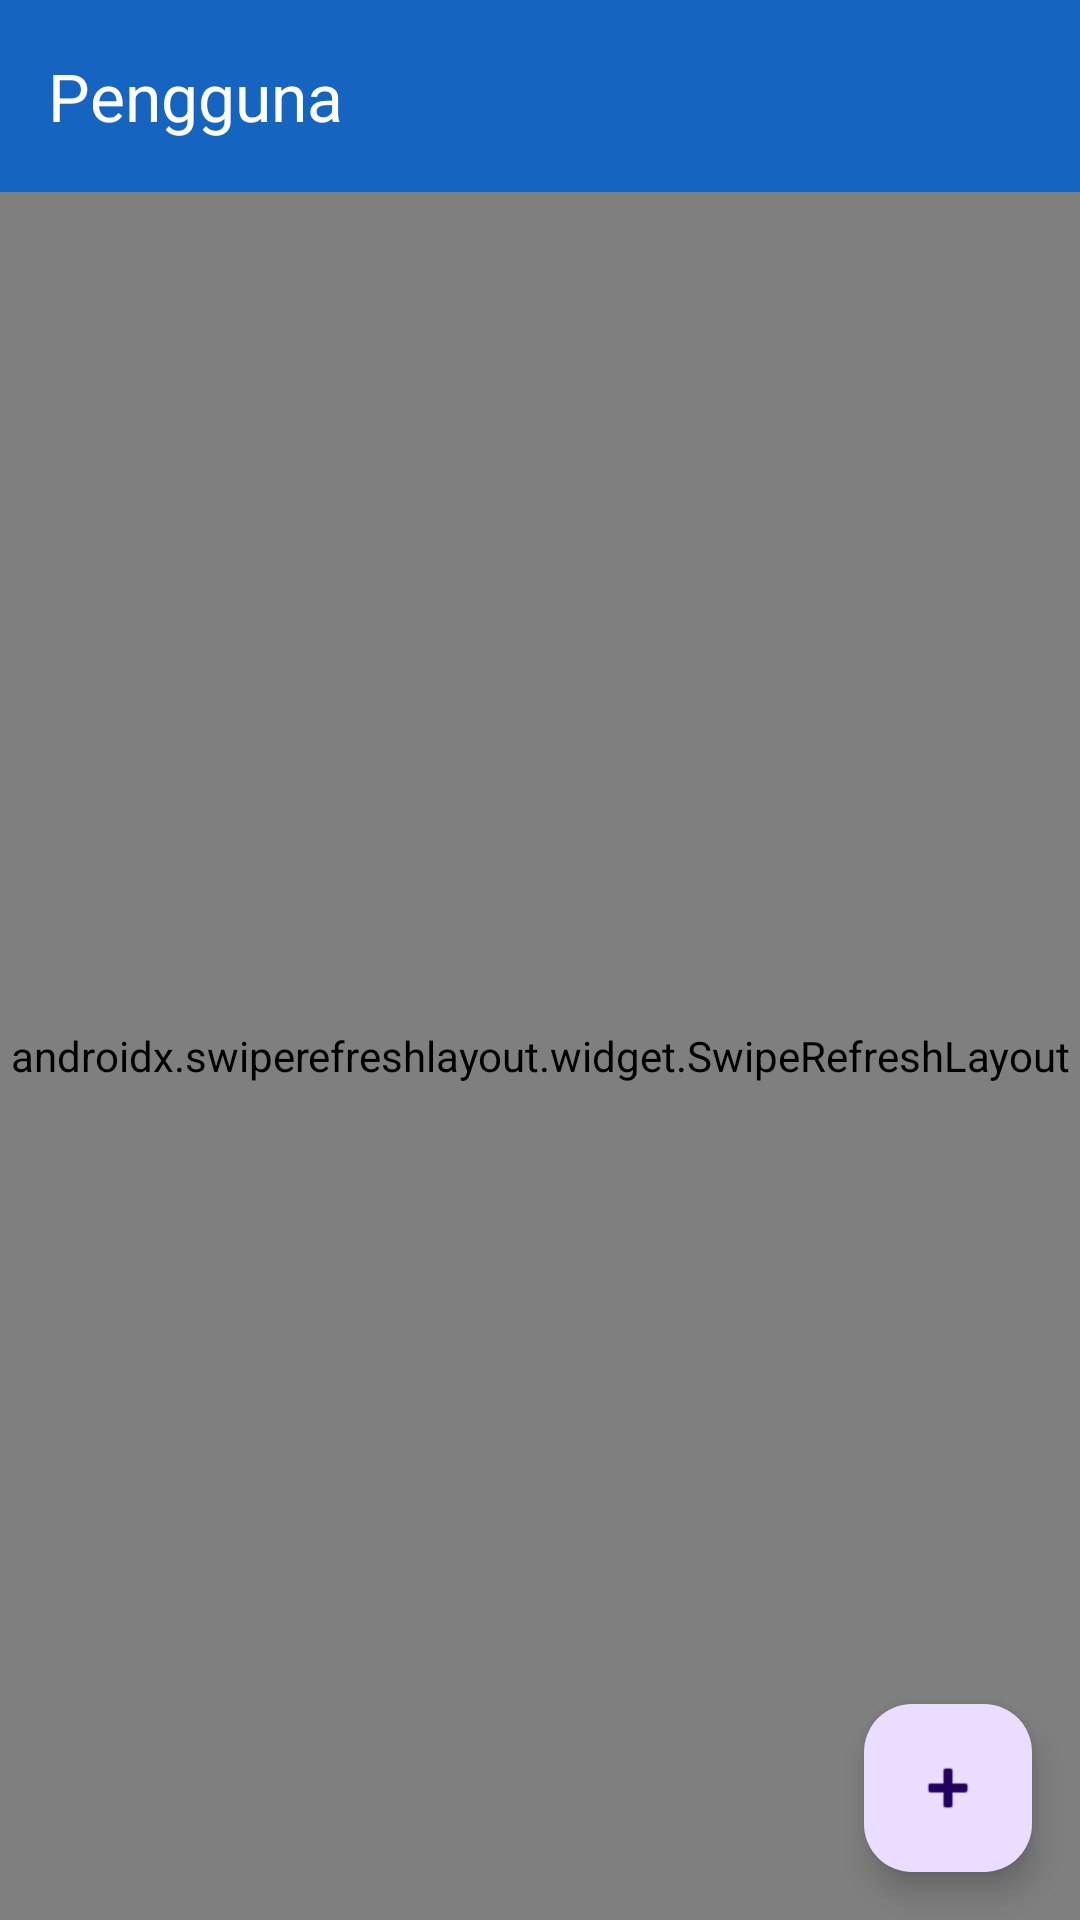

Here is an Android app screen rendered from its layout file. Give the layout XML and the strings, colors and styles it references.
<!-- AndroidManifest.xml: application theme Theme.QRInventaris -->
<!-- res/layout/activity_users.xml -->
<?xml version="1.0" encoding="utf-8"?>
<androidx.constraintlayout.widget.ConstraintLayout xmlns:android="http://schemas.android.com/apk/res/android"
    xmlns:app="http://schemas.android.com/apk/res-auto"
    android:layout_width="match_parent"
    android:layout_height="match_parent">

    <com.google.android.material.appbar.MaterialToolbar
        android:id="@+id/toolbar"
        android:layout_width="0dp"
        android:layout_height="?attr/actionBarSize"
        android:background="?attr/colorPrimary"
        app:layout_constraintEnd_toEndOf="parent"
        app:layout_constraintStart_toStartOf="parent"
        app:layout_constraintTop_toTopOf="parent"
        app:title="Pengguna"
        app:titleTextColor="@android:color/white" />

    <androidx.swiperefreshlayout.widget.SwipeRefreshLayout
        android:id="@+id/swipe"
        android:layout_width="0dp"
        android:layout_height="0dp"
        app:layout_constraintBottom_toBottomOf="parent"
        app:layout_constraintEnd_toEndOf="parent"
        app:layout_constraintStart_toStartOf="parent"
        app:layout_constraintTop_toBottomOf="@+id/toolbar">

        <FrameLayout
            android:layout_width="match_parent"
            android:layout_height="match_parent">

            <androidx.recyclerview.widget.RecyclerView
                android:id="@+id/rv"
                android:layout_width="match_parent"
                android:layout_height="match_parent"
                android:clipToPadding="false"
                android:paddingBottom="80dp" />

            <TextView
                android:id="@+id/tvEmpty"
                android:layout_width="match_parent"
                android:layout_height="match_parent"
                android:gravity="center"
                android:text="Belum ada pengguna"
                android:textColor="@color/text_hint"
                android:textSize="16sp"
                android:visibility="gone" />

        </FrameLayout>
    </androidx.swiperefreshlayout.widget.SwipeRefreshLayout>

    <com.google.android.material.floatingactionbutton.FloatingActionButton
        android:id="@+id/fab"
        android:layout_width="wrap_content"
        android:layout_height="wrap_content"
        android:layout_margin="16dp"
        android:src="@android:drawable/ic_input_add"
        app:layout_constraintBottom_toBottomOf="parent"
        app:layout_constraintEnd_toEndOf="parent" />

</androidx.constraintlayout.widget.ConstraintLayout>
<!-- resources referenced by this layout -->
<resources>
  <color name="text_hint">#9E9E9E</color>
  <style name="Theme.QRInventaris" parent="Theme.Material3.Light.NoActionBar">
          <item name="colorPrimary">@color/primary_blue</item>
          <item name="colorPrimaryVariant">@color/primary_dark</item>
          <item name="colorOnPrimary">@color/white</item>
          <item name="android:statusBarColor">@color/primary_dark</item>
      </style>
  <color name="primary_blue">#1565C0</color>
  <color name="primary_dark">#0D47A1</color>
  <color name="white">#FFFFFF</color>
</resources>
